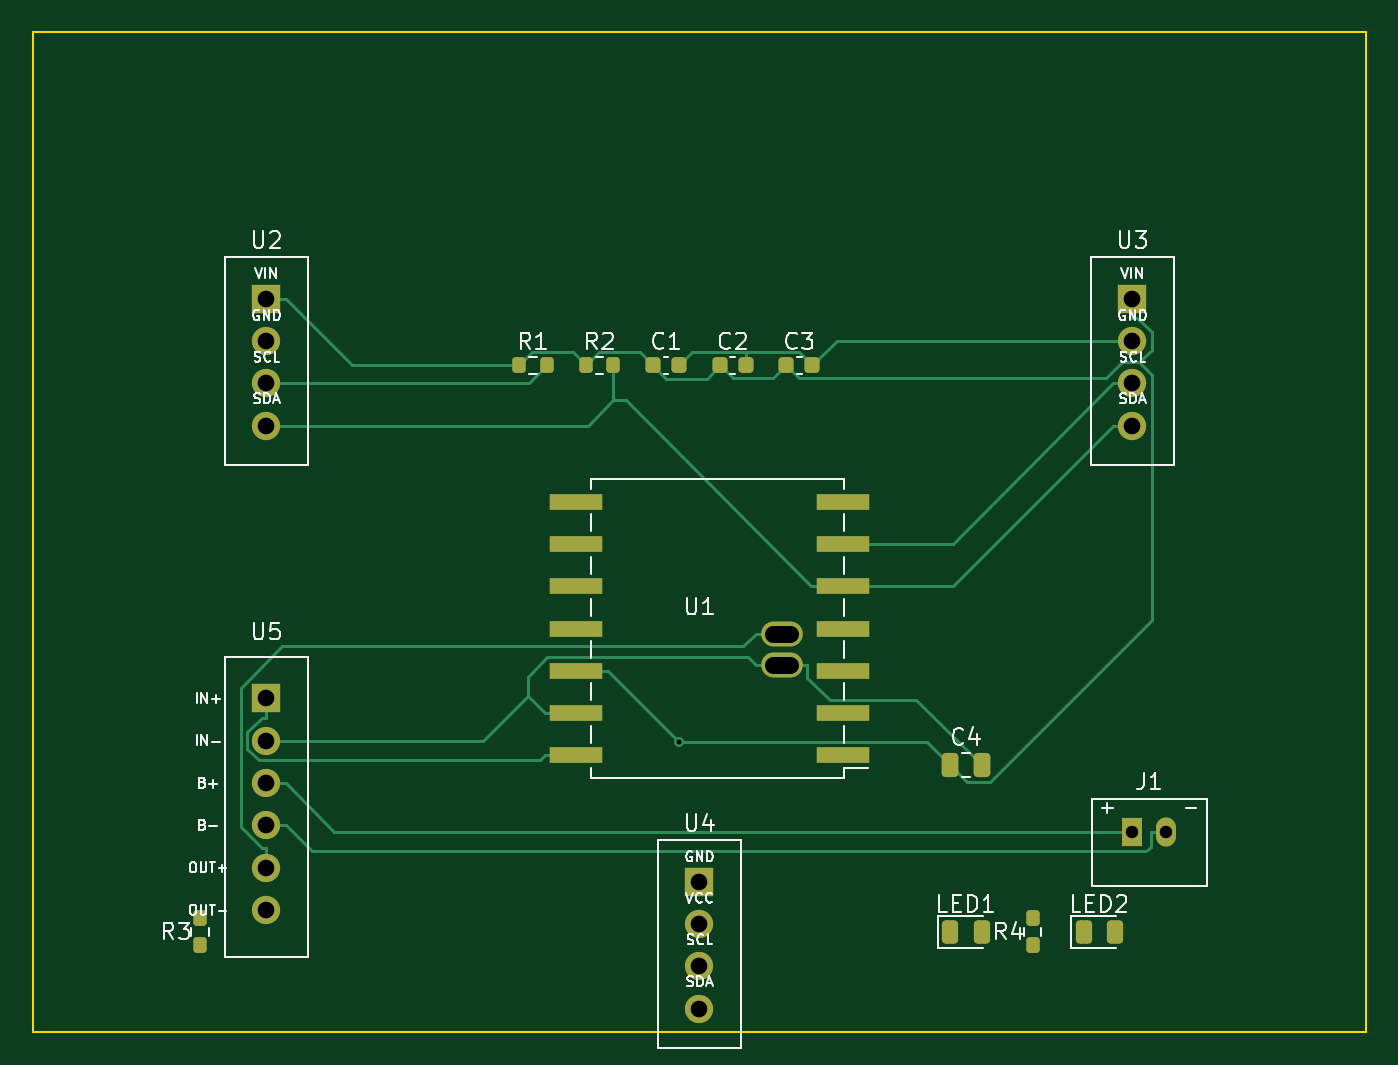
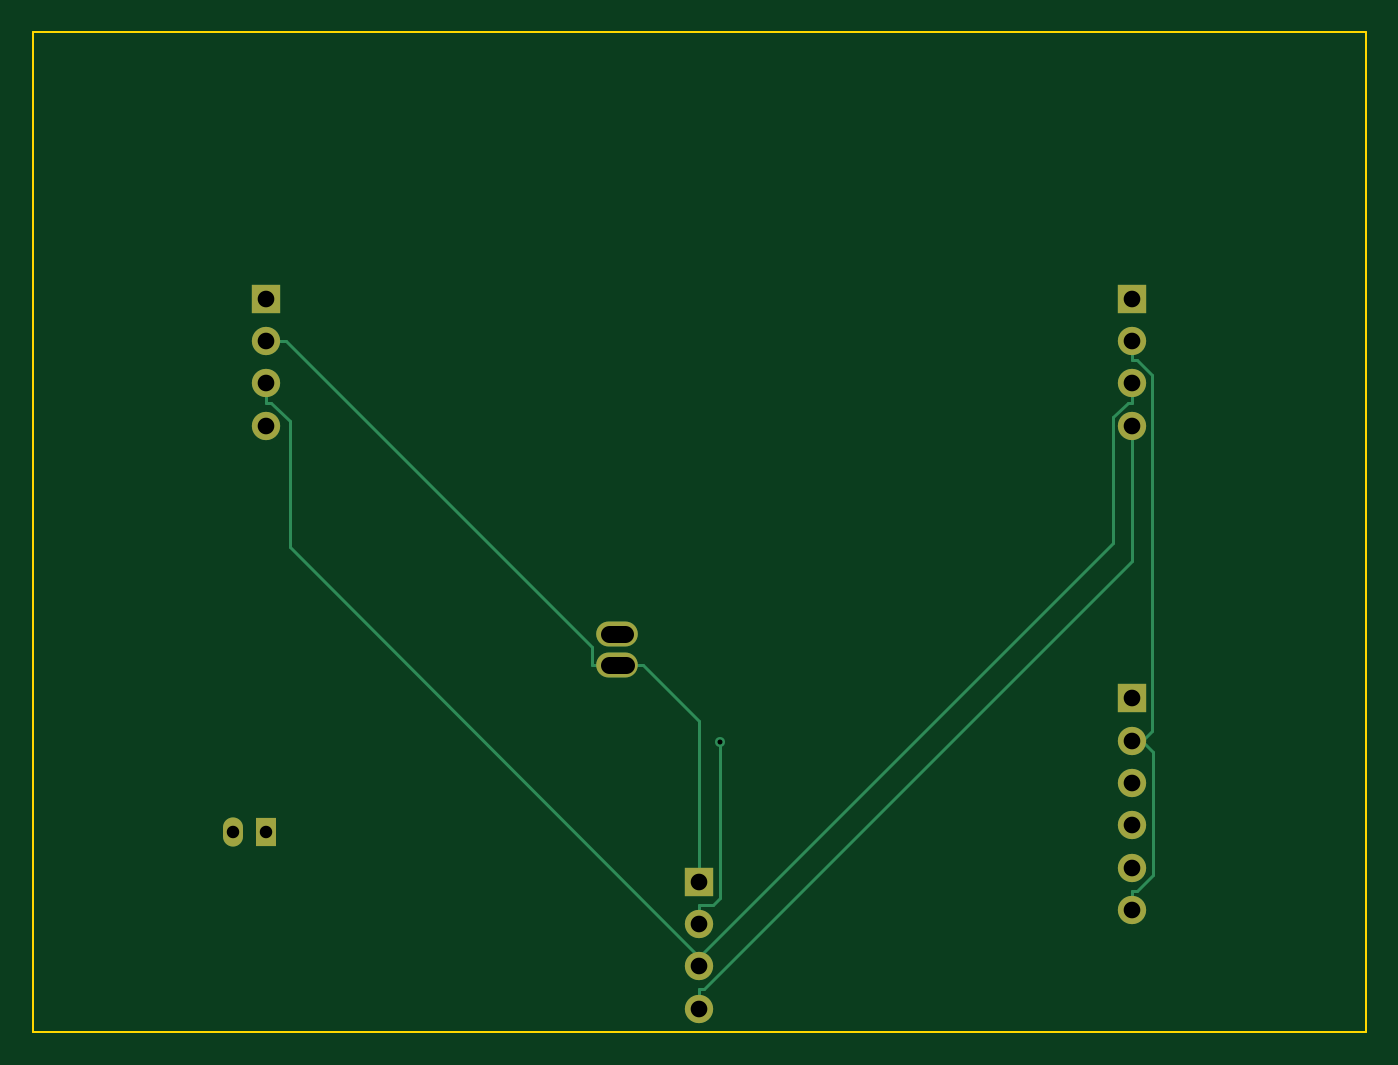
Circuit board: 9 layer files. Board 80.0 x 60.0 mm.
- bottom_copper: air-quality-sensor-mcp-B_Cu.gbl (4099 bytes)
- bottom_mask: air-quality-sensor-mcp-B_Mask.gbs (1295 bytes)
- bottom_silk: air-quality-sensor-mcp-B_Silkscreen.gbo (466 bytes)
- outline: air-quality-sensor-mcp-Edge_Cuts.gm1 (615 bytes)
- top_copper: air-quality-sensor-mcp-F_Cu.gtl (9968 bytes)
- top_mask: air-quality-sensor-mcp-F_Mask.gts (3328 bytes)
- top_silk: air-quality-sensor-mcp-F_Silkscreen.gto (40897 bytes)
- drill: air-quality-sensor-mcp-NPTH.drl (269 bytes)
- drill: air-quality-sensor-mcp-PTH.drl (777 bytes)

=== bottom_copper: air-quality-sensor-mcp-B_Cu.gbl ===
%TF.GenerationSoftware,KiCad,Pcbnew,9.0.7*%
%TF.CreationDate,2026-02-23T21:39:27-05:00*%
%TF.ProjectId,air-quality-sensor-mcp,6169722d-7175-4616-9c69-74792d73656e,rev?*%
%TF.SameCoordinates,Original*%
%TF.FileFunction,Copper,L2,Bot*%
%TF.FilePolarity,Positive*%
%FSLAX46Y46*%
G04 Gerber Fmt 4.6, Leading zero omitted, Abs format (unit mm)*
G04 Created by KiCad (PCBNEW 9.0.7) date 2026-02-23 21:39:27*
%MOMM*%
%LPD*%
G01*
G04 APERTURE LIST*
%TA.AperFunction,ComponentPad*%
%ADD10O,2.500000X1.500000*%
%TD*%
%TA.AperFunction,ComponentPad*%
%ADD11R,1.700000X1.700000*%
%TD*%
%TA.AperFunction,ComponentPad*%
%ADD12O,1.700000X1.700000*%
%TD*%
%TA.AperFunction,ComponentPad*%
%ADD13R,1.200000X1.750000*%
%TD*%
%TA.AperFunction,ComponentPad*%
%ADD14O,1.200000X1.750000*%
%TD*%
%TA.AperFunction,ViaPad*%
%ADD15C,0.600000*%
%TD*%
%TA.AperFunction,Conductor*%
%ADD16C,0.200000*%
%TD*%
G04 APERTURE END LIST*
D10*
%TO.P,U1,B+*%
%TO.N,VBAT*%
X54940000Y-46100000D03*
%TO.P,U1,B-*%
%TO.N,GND*%
X54929000Y-48000000D03*
%TD*%
D11*
%TO.P,U2,1*%
%TO.N,+3V3*%
X24000000Y-26000000D03*
D12*
%TO.P,U2,2*%
%TO.N,GND*%
X24000000Y-28540000D03*
%TO.P,U2,3*%
%TO.N,I2C_SCL*%
X24000000Y-31080000D03*
%TO.P,U2,4*%
%TO.N,I2C_SDA*%
X24000000Y-33620000D03*
%TD*%
D11*
%TO.P,U5,1*%
%TO.N,USB_5V*%
X24000000Y-50000000D03*
D12*
%TO.P,U5,2*%
%TO.N,GND*%
X24000000Y-52540000D03*
%TO.P,U5,3*%
%TO.N,BAT+*%
X24000000Y-55080000D03*
%TO.P,U5,4*%
%TO.N,BAT-*%
X24000000Y-57620000D03*
%TO.P,U5,5*%
%TO.N,VBAT*%
X24000000Y-60160000D03*
%TO.P,U5,6*%
%TO.N,GND*%
X24000000Y-62700000D03*
%TD*%
D13*
%TO.P,J1,1*%
%TO.N,BAT+*%
X76000000Y-58000000D03*
D14*
%TO.P,J1,2*%
%TO.N,BAT-*%
X78000000Y-58000000D03*
%TD*%
D11*
%TO.P,U4,1*%
%TO.N,GND*%
X50000000Y-61000000D03*
D12*
%TO.P,U4,2*%
%TO.N,+3V3*%
X50000000Y-63540000D03*
%TO.P,U4,3*%
%TO.N,I2C_SCL*%
X50000000Y-66080000D03*
%TO.P,U4,4*%
%TO.N,I2C_SDA*%
X50000000Y-68620000D03*
%TD*%
D11*
%TO.P,U3,1*%
%TO.N,+3V3*%
X76000000Y-26000000D03*
D12*
%TO.P,U3,2*%
%TO.N,GND*%
X76000000Y-28540000D03*
%TO.P,U3,3*%
%TO.N,I2C_SCL*%
X76000000Y-31080000D03*
%TO.P,U3,4*%
%TO.N,I2C_SDA*%
X76000000Y-33620000D03*
%TD*%
D15*
%TO.N,+3V3*%
X48777600Y-52585500D03*
%TD*%
D16*
%TO.N,+3V3*%
X48777600Y-61957700D02*
X48777600Y-52585500D01*
X50000000Y-63540000D02*
X50000000Y-62388300D01*
X49208200Y-62388300D02*
X48777600Y-61957700D01*
X50000000Y-62388300D02*
X49208200Y-62388300D01*
%TO.N,GND*%
X23731500Y-29691700D02*
X24000000Y-29691700D01*
X23424200Y-52540000D02*
X22776900Y-53187300D01*
X54835600Y-48000000D02*
X53377300Y-48000000D01*
X22776900Y-53187300D02*
X22776900Y-60593700D01*
X24000000Y-52540000D02*
X23424200Y-52540000D01*
X54929000Y-48000000D02*
X56480700Y-48000000D01*
X22837500Y-30585700D02*
X23731500Y-29691700D01*
X56480700Y-48000000D02*
X56480700Y-46907600D01*
X50000000Y-51377300D02*
X50000000Y-59848300D01*
X22776900Y-60593700D02*
X23731500Y-61548300D01*
X53377300Y-48000000D02*
X50000000Y-51377300D01*
X56480700Y-46907600D02*
X74848300Y-28540000D01*
X23424200Y-52540000D02*
X22837500Y-51953300D01*
X22837500Y-51953300D02*
X22837500Y-30585700D01*
X76000000Y-28540000D02*
X74848300Y-28540000D01*
X24000000Y-28540000D02*
X24000000Y-29691700D01*
X23731500Y-61548300D02*
X24000000Y-61548300D01*
X50000000Y-61000000D02*
X50000000Y-59848300D01*
X54835600Y-48000000D02*
X54929000Y-48000000D01*
X24000000Y-62700000D02*
X24000000Y-61548300D01*
%TO.N,I2C_SCL*%
X50000000Y-65504100D02*
X74610200Y-40893900D01*
X75731500Y-32231700D02*
X76000000Y-32231700D01*
X50000000Y-66080000D02*
X50000000Y-65504100D01*
X24288000Y-32231700D02*
X25151700Y-33095400D01*
X76000000Y-31080000D02*
X76000000Y-32231700D01*
X24000000Y-31080000D02*
X24000000Y-32231700D01*
X74610200Y-40893900D02*
X74610200Y-33353000D01*
X25151700Y-33095400D02*
X25151700Y-40655800D01*
X74610200Y-33353000D02*
X75731500Y-32231700D01*
X25151700Y-40655800D02*
X50000000Y-65504100D01*
X24000000Y-32231700D02*
X24288000Y-32231700D01*
%TO.N,I2C_SDA*%
X24000000Y-41736800D02*
X49731500Y-67468300D01*
X49731500Y-67468300D02*
X50000000Y-67468300D01*
X50000000Y-68620000D02*
X50000000Y-67468300D01*
X24000000Y-33620000D02*
X24000000Y-41736800D01*
%TD*%
M02*

=== bottom_mask: air-quality-sensor-mcp-B_Mask.gbs ===
%TF.GenerationSoftware,KiCad,Pcbnew,9.0.7*%
%TF.CreationDate,2026-02-23T21:39:27-05:00*%
%TF.ProjectId,air-quality-sensor-mcp,6169722d-7175-4616-9c69-74792d73656e,rev?*%
%TF.SameCoordinates,Original*%
%TF.FileFunction,Soldermask,Bot*%
%TF.FilePolarity,Negative*%
%FSLAX46Y46*%
G04 Gerber Fmt 4.6, Leading zero omitted, Abs format (unit mm)*
G04 Created by KiCad (PCBNEW 9.0.7) date 2026-02-23 21:39:27*
%MOMM*%
%LPD*%
G01*
G04 APERTURE LIST*
%ADD10O,2.500000X1.500000*%
%ADD11R,1.700000X1.700000*%
%ADD12O,1.700000X1.700000*%
%ADD13R,1.200000X1.750000*%
%ADD14O,1.200000X1.750000*%
G04 APERTURE END LIST*
D10*
%TO.C,U1*%
X54940000Y-46100000D03*
X54929000Y-48000000D03*
%TD*%
D11*
%TO.C,U2*%
X24000000Y-26000000D03*
D12*
X24000000Y-28540000D03*
X24000000Y-31080000D03*
X24000000Y-33620000D03*
%TD*%
D11*
%TO.C,U5*%
X24000000Y-50000000D03*
D12*
X24000000Y-52540000D03*
X24000000Y-55080000D03*
X24000000Y-57620000D03*
X24000000Y-60160000D03*
X24000000Y-62700000D03*
%TD*%
D13*
%TO.C,J1*%
X76000000Y-58000000D03*
D14*
X78000000Y-58000000D03*
%TD*%
D11*
%TO.C,U4*%
X50000000Y-61000000D03*
D12*
X50000000Y-63540000D03*
X50000000Y-66080000D03*
X50000000Y-68620000D03*
%TD*%
D11*
%TO.C,U3*%
X76000000Y-26000000D03*
D12*
X76000000Y-28540000D03*
X76000000Y-31080000D03*
X76000000Y-33620000D03*
%TD*%
M02*

=== bottom_silk: air-quality-sensor-mcp-B_Silkscreen.gbo ===
%TF.GenerationSoftware,KiCad,Pcbnew,9.0.7*%
%TF.CreationDate,2026-02-23T21:39:27-05:00*%
%TF.ProjectId,air-quality-sensor-mcp,6169722d-7175-4616-9c69-74792d73656e,rev?*%
%TF.SameCoordinates,Original*%
%TF.FileFunction,Legend,Bot*%
%TF.FilePolarity,Positive*%
%FSLAX46Y46*%
G04 Gerber Fmt 4.6, Leading zero omitted, Abs format (unit mm)*
G04 Created by KiCad (PCBNEW 9.0.7) date 2026-02-23 21:39:27*
%MOMM*%
%LPD*%
G01*
G04 APERTURE LIST*
G04 APERTURE END LIST*
M02*

=== outline: air-quality-sensor-mcp-Edge_Cuts.gm1 ===
%TF.GenerationSoftware,KiCad,Pcbnew,9.0.7*%
%TF.CreationDate,2026-02-23T21:39:27-05:00*%
%TF.ProjectId,air-quality-sensor-mcp,6169722d-7175-4616-9c69-74792d73656e,rev?*%
%TF.SameCoordinates,Original*%
%TF.FileFunction,Profile,NP*%
%FSLAX46Y46*%
G04 Gerber Fmt 4.6, Leading zero omitted, Abs format (unit mm)*
G04 Created by KiCad (PCBNEW 9.0.7) date 2026-02-23 21:39:27*
%MOMM*%
%LPD*%
G01*
G04 APERTURE LIST*
%TA.AperFunction,Profile*%
%ADD10C,0.100000*%
%TD*%
G04 APERTURE END LIST*
D10*
X10000000Y-10000000D02*
X90000000Y-10000000D01*
X90000000Y-70000000D01*
X10000000Y-70000000D01*
X10000000Y-10000000D01*
M02*

=== top_copper: air-quality-sensor-mcp-F_Cu.gtl (9968 bytes, source omitted) ===
=== top_mask: air-quality-sensor-mcp-F_Mask.gts ===
%TF.GenerationSoftware,KiCad,Pcbnew,9.0.7*%
%TF.CreationDate,2026-02-23T21:39:27-05:00*%
%TF.ProjectId,air-quality-sensor-mcp,6169722d-7175-4616-9c69-74792d73656e,rev?*%
%TF.SameCoordinates,Original*%
%TF.FileFunction,Soldermask,Top*%
%TF.FilePolarity,Negative*%
%FSLAX46Y46*%
G04 Gerber Fmt 4.6, Leading zero omitted, Abs format (unit mm)*
G04 Created by KiCad (PCBNEW 9.0.7) date 2026-02-23 21:39:27*
%MOMM*%
%LPD*%
G01*
G04 APERTURE LIST*
G04 Aperture macros list*
%AMRoundRect*
0 Rectangle with rounded corners*
0 $1 Rounding radius*
0 $2 $3 $4 $5 $6 $7 $8 $9 X,Y pos of 4 corners*
0 Add a 4 corners polygon primitive as box body*
4,1,4,$2,$3,$4,$5,$6,$7,$8,$9,$2,$3,0*
0 Add four circle primitives for the rounded corners*
1,1,$1+$1,$2,$3*
1,1,$1+$1,$4,$5*
1,1,$1+$1,$6,$7*
1,1,$1+$1,$8,$9*
0 Add four rect primitives between the rounded corners*
20,1,$1+$1,$2,$3,$4,$5,0*
20,1,$1+$1,$4,$5,$6,$7,0*
20,1,$1+$1,$6,$7,$8,$9,0*
20,1,$1+$1,$8,$9,$2,$3,0*%
G04 Aperture macros list end*
%ADD10R,3.150000X1.000000*%
%ADD11O,2.500000X1.500000*%
%ADD12RoundRect,0.200000X-0.200000X-0.275000X0.200000X-0.275000X0.200000X0.275000X-0.200000X0.275000X0*%
%ADD13R,1.700000X1.700000*%
%ADD14O,1.700000X1.700000*%
%ADD15RoundRect,0.225000X-0.225000X-0.250000X0.225000X-0.250000X0.225000X0.250000X-0.225000X0.250000X0*%
%ADD16R,1.200000X1.750000*%
%ADD17O,1.200000X1.750000*%
%ADD18RoundRect,0.243750X-0.243750X-0.456250X0.243750X-0.456250X0.243750X0.456250X-0.243750X0.456250X0*%
%ADD19RoundRect,0.250000X-0.250000X-0.475000X0.250000X-0.475000X0.250000X0.475000X-0.250000X0.475000X0*%
G04 APERTURE END LIST*
D10*
%TO.C,U1*%
X58600000Y-53420000D03*
X58600000Y-50880000D03*
X58600000Y-48340000D03*
X58600000Y-45800000D03*
X58600000Y-43260000D03*
X58600000Y-40720000D03*
X58600000Y-38180000D03*
X42575000Y-38180000D03*
X42575000Y-40720000D03*
X42575000Y-43260000D03*
X42575000Y-45800000D03*
X42575000Y-48340000D03*
X42575000Y-50880000D03*
X42575000Y-53420000D03*
D11*
X54940000Y-46100000D03*
X54929000Y-48000000D03*
%TD*%
D12*
%TO.C,R2*%
X43175000Y-30000000D03*
X44825000Y-30000000D03*
%TD*%
D13*
%TO.C,U2*%
X24000000Y-26000000D03*
D14*
X24000000Y-28540000D03*
X24000000Y-31080000D03*
X24000000Y-33620000D03*
%TD*%
D15*
%TO.C,C2*%
X51225000Y-30000000D03*
X52775000Y-30000000D03*
%TD*%
%TO.C,C3*%
X55225000Y-30000000D03*
X56775000Y-30000000D03*
%TD*%
D12*
%TO.C,R3*%
X20000000Y-64825000D03*
X20000000Y-63175000D03*
%TD*%
D13*
%TO.C,U5*%
X24000000Y-50000000D03*
D14*
X24000000Y-52540000D03*
X24000000Y-55080000D03*
X24000000Y-57620000D03*
X24000000Y-60160000D03*
X24000000Y-62700000D03*
%TD*%
D16*
%TO.C,J1*%
X76000000Y-58000000D03*
D17*
X78000000Y-58000000D03*
%TD*%
D12*
%TO.C,R4*%
X70000000Y-64825000D03*
X70000000Y-63175000D03*
%TD*%
D13*
%TO.C,U4*%
X50000000Y-61000000D03*
D14*
X50000000Y-63540000D03*
X50000000Y-66080000D03*
X50000000Y-68620000D03*
%TD*%
D18*
%TO.C,LED2*%
X73062500Y-64000000D03*
X74937500Y-64000000D03*
%TD*%
D19*
%TO.C,C4*%
X65050000Y-54000000D03*
X66950000Y-54000000D03*
%TD*%
D15*
%TO.C,C1*%
X47225000Y-30000000D03*
X48775000Y-30000000D03*
%TD*%
D18*
%TO.C,LED1*%
X65062500Y-64000000D03*
X66937500Y-64000000D03*
%TD*%
D13*
%TO.C,U3*%
X76000000Y-26000000D03*
D14*
X76000000Y-28540000D03*
X76000000Y-31080000D03*
X76000000Y-33620000D03*
%TD*%
D12*
%TO.C,R1*%
X39175000Y-30000000D03*
X40825000Y-30000000D03*
%TD*%
M02*

=== top_silk: air-quality-sensor-mcp-F_Silkscreen.gto (40897 bytes, source omitted) ===
=== drill: air-quality-sensor-mcp-NPTH.drl ===
M48
; DRILL file {KiCad 9.0.7} date 2026-06-08T19:57:22-0400
; FORMAT={-:-/ absolute / metric / decimal}
; #@! TF.CreationDate,2026-06-08T19:57:22-04:00
; #@! TF.GenerationSoftware,Kicad,Pcbnew,9.0.7
; #@! TF.FileFunction,NonPlated,1,2,NPTH
FMAT,2
METRIC
%
G90
G05
M30

=== drill: air-quality-sensor-mcp-PTH.drl ===
M48
; DRILL file {KiCad 9.0.7} date 2026-02-23T21:39:28-0500
; FORMAT={-:-/ absolute / metric / decimal}
; #@! TF.CreationDate,2026-02-23T21:39:28-05:00
; #@! TF.GenerationSoftware,Kicad,Pcbnew,9.0.7
; #@! TF.FileFunction,Plated,1,2,PTH
FMAT,2
METRIC
; #@! TA.AperFunction,Plated,PTH,ViaDrill
T1C0.300
; #@! TA.AperFunction,Plated,PTH,ComponentDrill
T2C0.750
; #@! TA.AperFunction,Plated,PTH,ComponentDrill
T3C1.000
%
G90
G05
T1
X48.778Y-52.585
T2
X76.0Y-58.0
X78.0Y-58.0
T3
X24.0Y-26.0
X24.0Y-28.54
X24.0Y-31.08
X24.0Y-33.62
X24.0Y-50.0
X24.0Y-52.54
X24.0Y-55.08
X24.0Y-57.62
X24.0Y-60.16
X24.0Y-62.7
X50.0Y-61.0
X50.0Y-63.54
X50.0Y-66.08
X50.0Y-68.62
X76.0Y-26.0
X76.0Y-28.54
X76.0Y-31.08
X76.0Y-33.62
T3
X54.429Y-48.0G85X55.429Y-48.0
G05
X54.44Y-46.1G85X55.44Y-46.1
G05
M30
